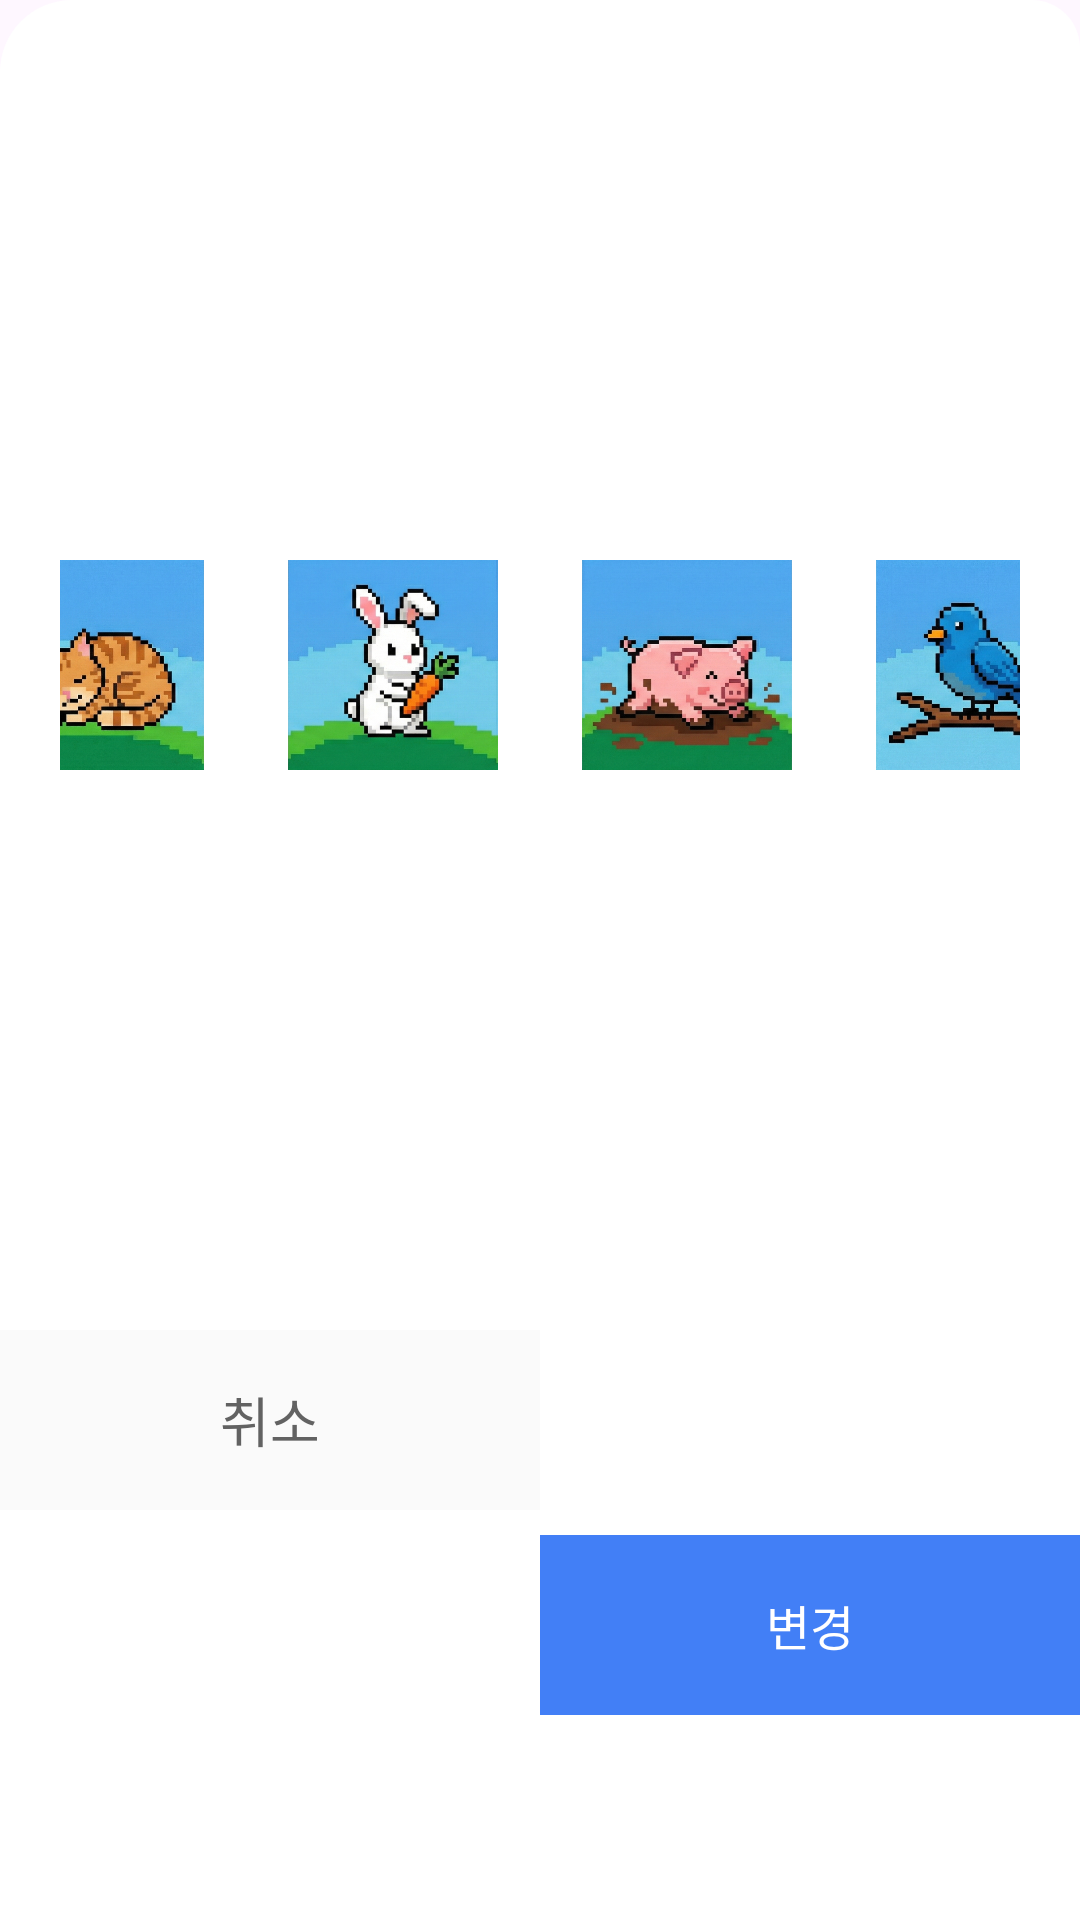

Android layout source for this screen:
<!-- AndroidManifest.xml: application theme Theme.Language -->
<!-- res/layout/dialog_bottom_user_image.xml -->
<?xml version="1.0" encoding="utf-8"?>
<androidx.constraintlayout.widget.ConstraintLayout
    xmlns:android="http://schemas.android.com/apk/res/android"
    xmlns:app="http://schemas.android.com/apk/res-auto"
    android:layout_width="match_parent"
    android:layout_height="wrap_content"
    android:background="@drawable/bg_bottom_dialog_round">

    <LinearLayout
        android:id="@+id/user_img_ll"
        android:layout_width="wrap_content"
        android:layout_height="wrap_content"
        android:orientation="horizontal"
        android:paddingHorizontal="20dp"
        android:gravity="center"
        android:layout_marginTop="50dp"
        app:layout_constraintTop_toTopOf="parent"
        app:layout_constraintBottom_toTopOf="@id/dialog_cancel_cdv"
        app:layout_constraintStart_toStartOf="parent"
        app:layout_constraintEnd_toEndOf="parent" >

        <ImageView
            android:id="@+id/user_img_1"
            android:layout_width="70dp"
            android:layout_height="70dp"
            android:layout_marginHorizontal="14dp"
            android:scaleType="centerCrop"
            android:src="@drawable/img_default_user1" />

        <ImageView
            android:id="@+id/user_img_2"
            android:layout_width="70dp"
            android:layout_height="70dp"
            android:layout_marginHorizontal="14dp"
            android:scaleType="centerCrop"
            android:src="@drawable/img_default_user2"/>

        <ImageView
            android:id="@+id/user_img_3"
            android:layout_width="70dp"
            android:layout_height="70dp"
            android:layout_marginHorizontal="14dp"
            android:scaleType="centerCrop"
            android:src="@drawable/img_default_user3"/>

        <ImageView
            android:id="@+id/user_img_4"
            android:layout_width="70dp"
            android:layout_height="70dp"
            android:layout_marginHorizontal="14dp"
            android:scaleType="centerCrop"
            android:src="@drawable/img_default_user4"/>

    </LinearLayout>

    <com.google.android.material.card.MaterialCardView
        android:id="@id/dialog_cancel_cdv"
        android:layout_width="0dp"
        android:layout_height="60dp"
        app:cardCornerRadius="0dp"
        app:cardElevation="0dp"
        app:strokeWidth="0dp"
        android:clickable="true"
        android:focusable="true"
        android:foreground="?attr/selectableItemBackground"
        android:backgroundTint="#FAFAFA"
        android:layout_marginTop="50dp"
        app:layout_constraintStart_toStartOf="parent"
        app:layout_constraintEnd_toStartOf="@id/dialog_ok_cdv"
        app:layout_constraintTop_toBottomOf="@id/user_img_ll"
        app:layout_constraintBottom_toBottomOf="parent" >

        <TextView
            android:id="@id/dialog_cancel_tv"
            android:layout_width="wrap_content"
            android:layout_height="wrap_content"
            android:layout_gravity="center"
            android:text="취소"
            style="@style/pretendard_16sp_semibold"
            android:textSize="18sp"
            android:textColor="@color/Gray1" />

    </com.google.android.material.card.MaterialCardView>

    <com.google.android.material.card.MaterialCardView
        android:id="@id/dialog_ok_cdv"
        android:layout_width="0dp"
        android:layout_height="60dp"
        app:cardCornerRadius="0dp"
        app:cardElevation="0dp"
        app:strokeWidth="0dp"
        android:clickable="true"
        android:focusable="true"
        android:foreground="?attr/selectableItemBackground"
        android:backgroundTint="@color/Main1_1"
        app:layout_constraintStart_toEndOf="@id/dialog_cancel_cdv"
        app:layout_constraintEnd_toEndOf="parent"
        app:layout_constraintTop_toTopOf="@id/dialog_cancel_cdv"
        app:layout_constraintBottom_toBottomOf="parent" >

        <TextView
            android:id="@id/dialog_ok_tv"
            android:layout_width="wrap_content"
            android:layout_height="wrap_content"
            android:layout_gravity="center"
            android:text="변경"
            style="@style/pretendard_16sp_semibold"
            android:textColor="@color/white" />

    </com.google.android.material.card.MaterialCardView>

</androidx.constraintlayout.widget.ConstraintLayout>
<!-- resources referenced by this layout -->
<resources>
  <color name="Gray1">#626262</color>
  <color name="Main1_1">#427FF6</color>
  <color name="white">#FFFFFFFF</color>
  <!-- drawable bg_bottom_dialog_round (drawable) -->
  <?xml version="1.0" encoding="utf-8"?>
  <shape xmlns:android="http://schemas.android.com/apk/res/android"
      android:shape="rectangle">
      <solid android:color="@android:color/white" />
      <corners
          android:topLeftRadius="24dp"  android:topRightRadius="16dp" android:bottomLeftRadius="0dp"
          android:bottomRightRadius="0dp" />
  </shape>
  <!-- drawable img_default_user1: png bitmap (drawable, 661598 bytes) -->
  <!-- drawable img_default_user2: png bitmap (drawable, 562403 bytes) -->
  <!-- drawable img_default_user3: png bitmap (drawable, 585355 bytes) -->
  <!-- drawable img_default_user4: png bitmap (drawable, 672242 bytes) -->
  <style name="pretendard_16sp_semibold">
          <item name="android:fontFamily">@font/pretendard_semibold</item>
          <item name="android:textColor">@color/Black</item>
          <item name="android:textSize">16sp</item>
      </style>
  <style name="Theme.Language" parent="Base.Theme.Language" />
  <color name="Black">#404040</color>
  <style name="Base.Theme.Language" parent="Theme.Material3.DayNight.NoActionBar">
          
          
      </style>
</resources>
